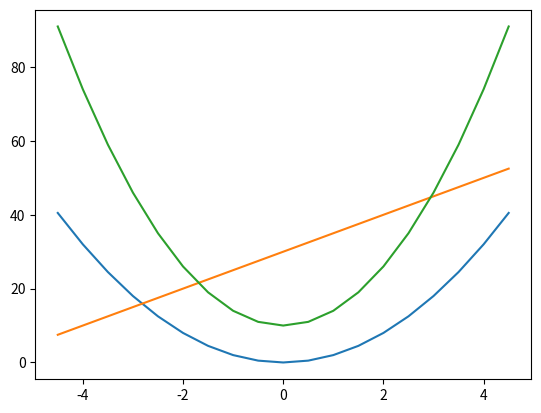

This chart was generated by the following Python code:
# Mat05.py
import matplotlib.pyplot as plt

import numpy as np
x = np.arange(-4.5,5,0.5)
y1 = 2*x**2
y2 = 5*x + 30
y3 = 4*x**2 + 10

#plt.plot(x,y1)
#plt.plot(x,y2)
#plt.plot(x,y3)
plt.plot(x,y1,x,y2,x,y3)

plt.show()